Run: headless pygame with SDL's dummy video driver; simulated clock (each Clock.tick advances the game by its frame time, no real sleeping); random seed 0; keys injected as events and as key.get_pressed() state; mouse plan: one left click at the window centre at the start of phase 2, then a move to the lower-right quarter at the start of phase 3.
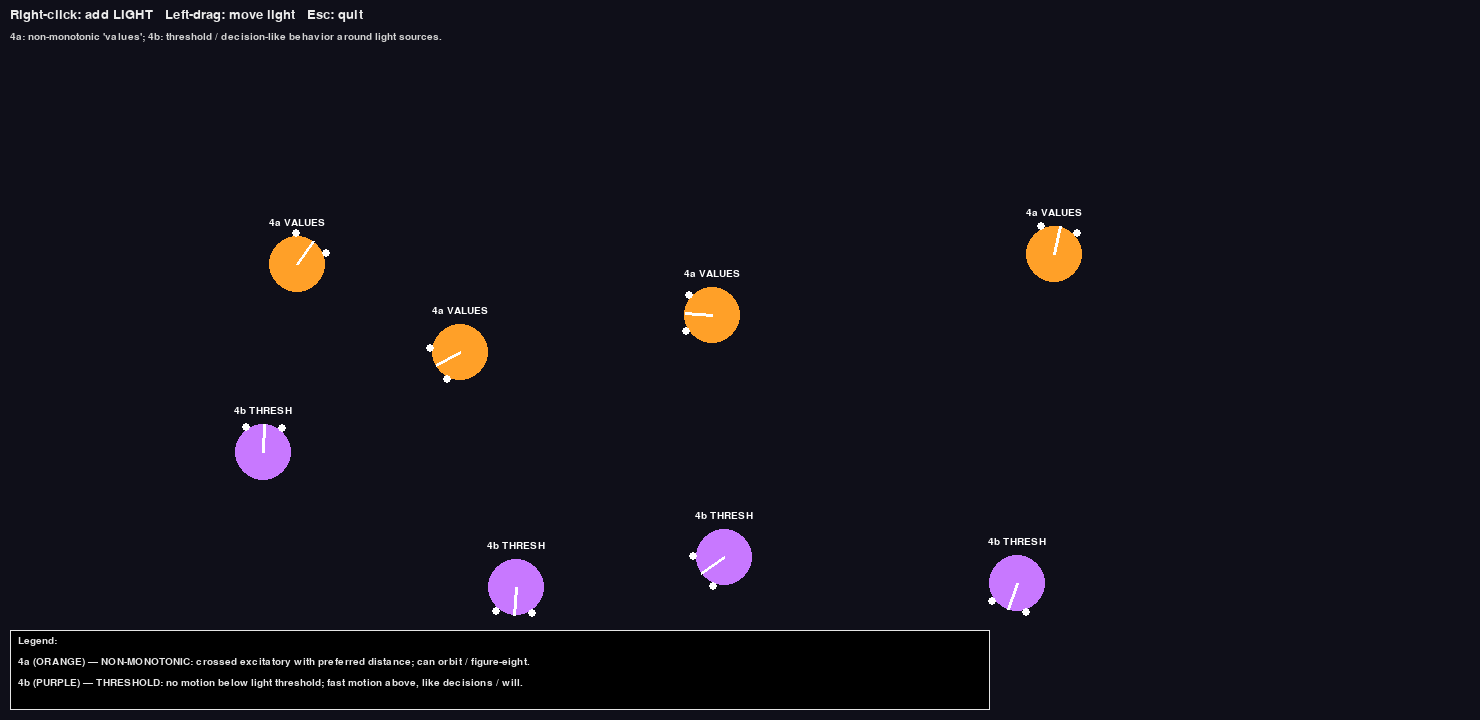
Frame 1 of 4 · flips 1–60 · no input
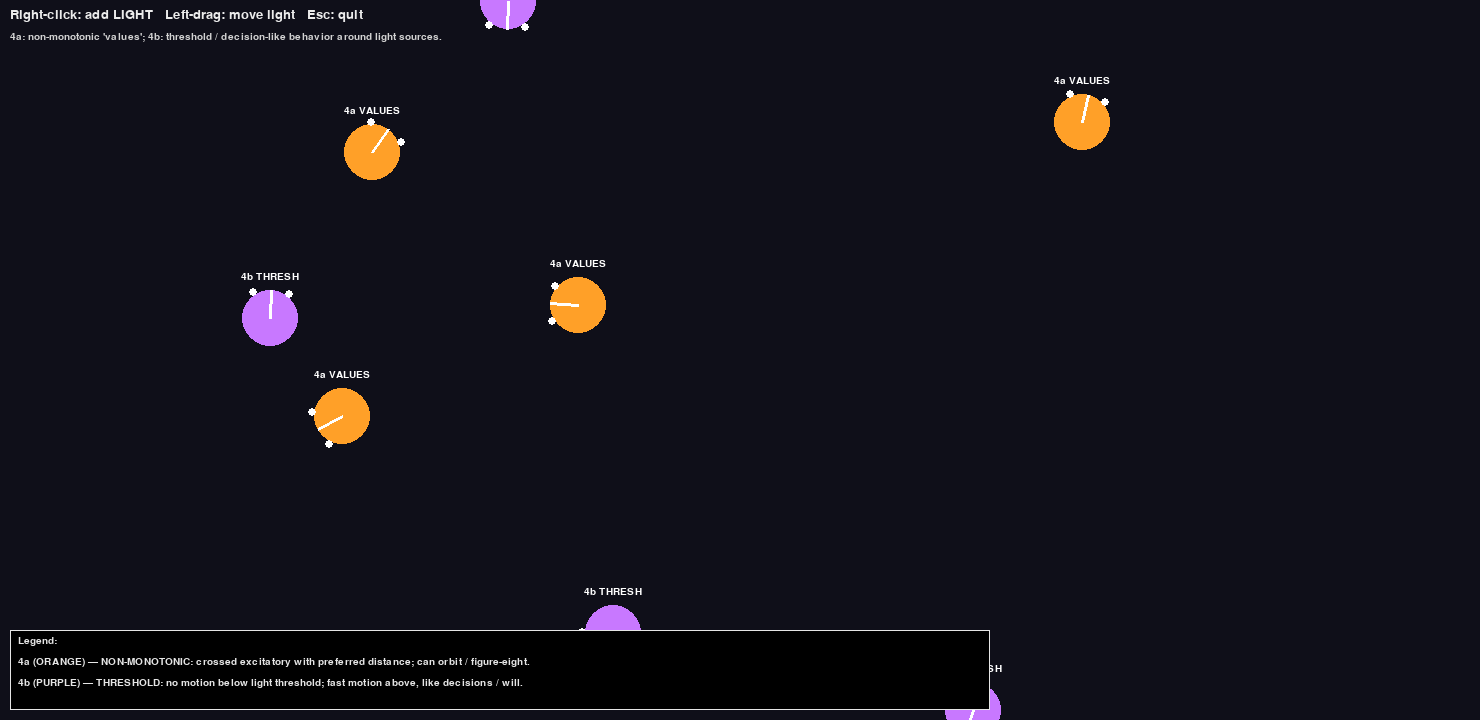
Frame 2 of 4 · flips 61–180 · clicked the window centre · tapped SPACE, RETURN · held RIGHT (→), D
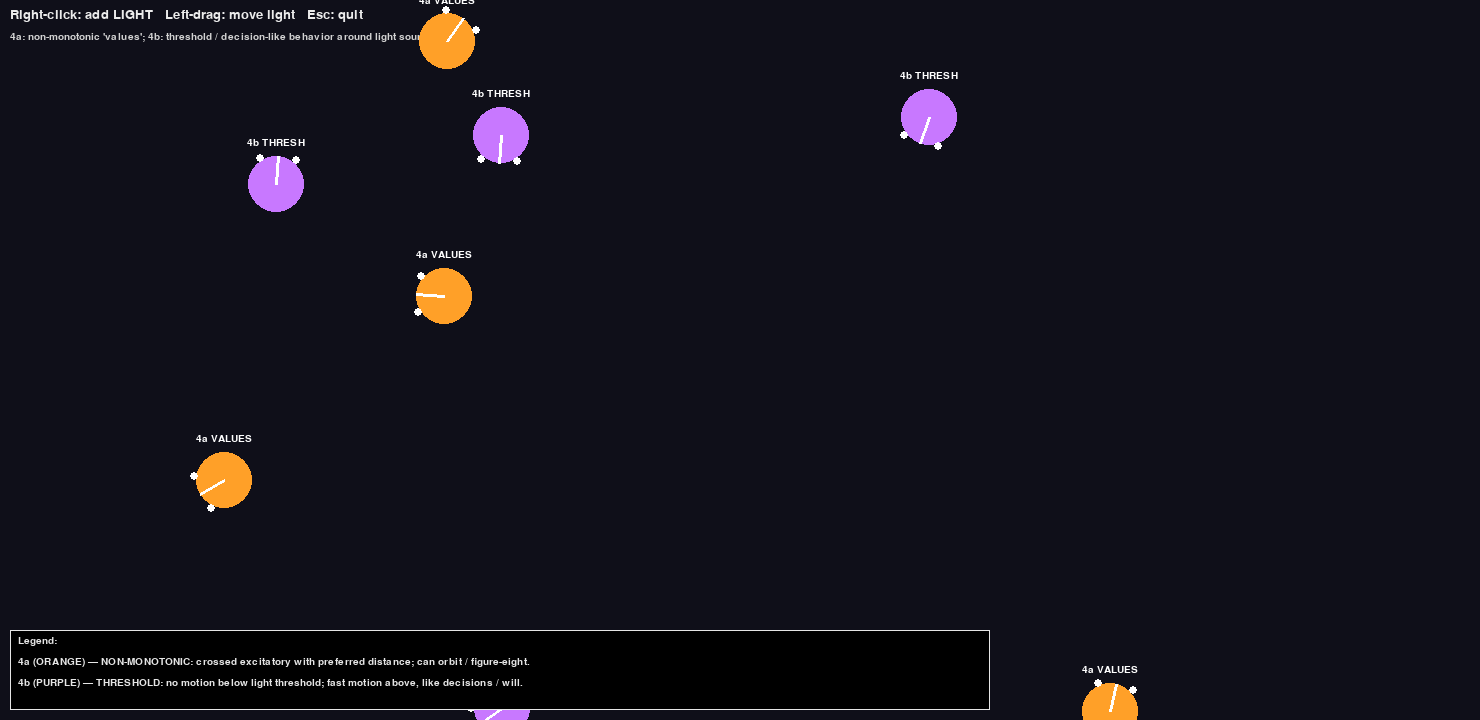
Frame 3 of 4 · flips 181–300 · moved the mouse to the lower-right quarter · held DOWN (↓), S
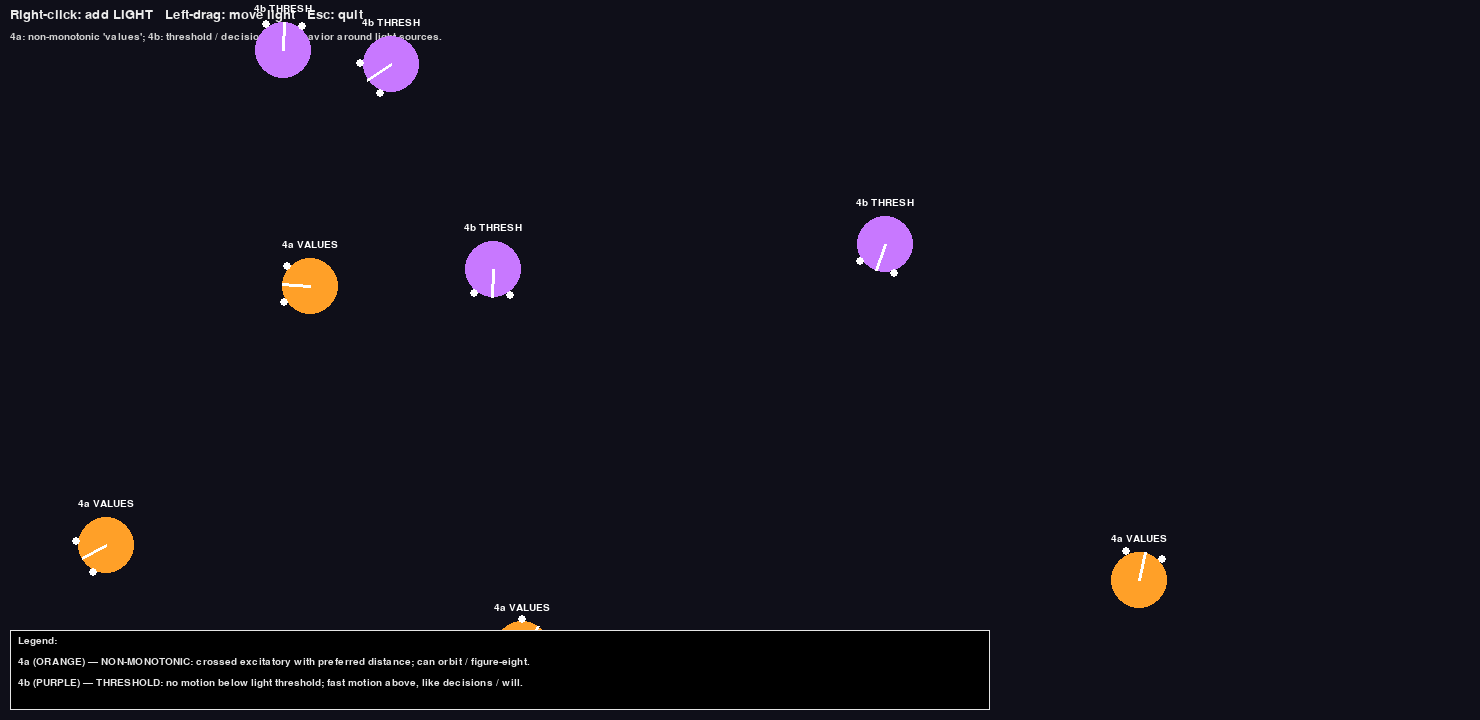
Frame 4 of 4 · flips 301–420 · held LEFT (←), A, UP (↑), W

The pygame program that drew these frames:

import math
import random
import pygame
import sys

WIDTH, HEIGHT = 1480, 720
BG_COLOR = (15, 15, 25)

LIGHT_COLOR = (255, 215, 0)
V4A_COLOR = (255, 160, 40)       # 4a orange
V4B_COLOR = (200, 120, 255)      # 4b purple


# shows how storng is the sources at a distance
def gaussian_intensity(dist, radius, strength):
    if dist > radius:
        return 0.0
    v = max(0.0, 1.0 - (dist / radius) ** 2)
    return v * strength


# source
class Source:
    def __init__(self, x, y, stype="light",
                 strength=1.2, radius=260):
        self.x = x
        self.y = y
        self.type = stype
        self.strength = strength
        self.radius = radius

    def pos(self):
        return (self.x, self.y)

    def draw(self, surf):
        if self.type == "light":
            pygame.draw.circle(
                surf, LIGHT_COLOR, (int(self.x), int(self.y)), 22)
            pygame.draw.circle(
                surf, (255, 255, 0), (int(self.x), int(self.y)), 5)

# vehicle body
class BraitenbergVehicle:
    """
    Types:
      "4a": non-monotonic (values / special tastes)
      "4b": threshold / step-like (decisions, will) [web:1][web:40][web:43]
    """

    def __init__(self, x, y, vtype="4a", color=(255, 255, 255)):
        self.x = x
        self.y = y
        self.angle = random.uniform(0, 2 * math.pi)
        self.vtype = vtype
        self.color = color

        self.base_speed = 70.0
        self.wheel_base = 40.0
        self.sensor_offset = 25.0
        self.sensor_side_offset = 18.0

# shows where the left and right sensors are in space
    def sensor_positions(self):
        fx = math.cos(self.angle) * self.sensor_offset
        fy = math.sin(self.angle) * self.sensor_offset

        px = -math.sin(self.angle) * self.sensor_side_offset
        py = math.cos(self.angle) * self.sensor_side_offset

        left = (self.x + fx + px, self.y + fy + py)
        right = (self.x + fx - px, self.y + fy - py)
        return left, right


# measures total light at left and right sensors
    def read_light_pair(self, light_sources):
        left_pos, right_pos = self.sensor_positions()
        sL = sR = 0.0
        for s in light_sources:
            sx, sy = s.pos()
            dL = math.dist((sx, sy), left_pos)
            dR = math.dist((sx, sy), right_pos)
            sL += gaussian_intensity(dL, s.radius, s.strength)
            sR += gaussian_intensity(dR, s.radius, s.strength)
        return sL, sR

    def step(self, dt, light_sources):
        if self.vtype == "4a":
            self.step_4a(dt, light_sources)
        else:
            self.step_4b(dt, light_sources)

        self.x %= WIDTH
        self.y %= HEIGHT

    # 4a non‑monotonic



    def nonmonotonic_response(self, I, I_pref=0.8, width=0.6, gain=170.0):
        """
        Bell‑shaped tuning: speeds up as intensity approaches I_pref,
        then slows again when intensity is too strong or too weak. [web:1][web:40][web:43]
        """
        if I <= 0:
            return 0.0
        d = (I - I_pref) / width
        return gain * math.exp(-d * d)

    def step_4a(self, dt, light_sources):
        """
        4a: crossed excitatory wiring (like 2b) + non‑monotonic response.
        Produces orbits / figure‑eight trajectories near the light. [web:1][web:40]
        """
        sL, sR = self.read_light_pair(light_sources)

        # crossed: left sensor → right motor, right sensor → left motor
        vL = self.base_speed + self.nonmonotonic_response(sR)
        vR = self.base_speed + self.nonmonotonic_response(sL)

        vL = max(-120.0, min(260.0, vL))
        vR = max(-120.0, min(260.0, vR))
        self.apply_wheel_speeds(dt, vL, vR)

    # 4b threshold

        # the step graph
            # below threshold, nothing happens
            # above threshold, suddend activation
    def threshold_response(self, I, thr=0.4, max_gain=220.0):
        """
        4b: no activation below threshold; strong activation above.
        Looks like a 'decision' to start moving. [web:1][web:25][web:43]
        """
        if I < thr:
            return 0.0
        base = 60.0
        return min(max_gain, base + (I - thr) * 200.0)

        # excitatory wiring
            # the curve graph with a break
            # hesitation, decision, will
    def step_4b(self, dt, light_sources):
        sL, sR = self.read_light_pair(light_sources)

        # ipsilateral excitatory with threshold
        vL = self.base_speed + self.threshold_response(sL)
        vR = self.base_speed + self.threshold_response(sR)

        vL = max(0.0, min(260.0, vL))
        vR = max(0.0, min(260.0, vR))
        self.apply_wheel_speeds(dt, vL, vR)


        # apply wwheel speed
    def apply_wheel_speeds(self, dt, vL, vR):
        v = 0.5 * (vL + vR)
        omega = (vR - vL) / self.wheel_base
        self.angle = (self.angle + omega * dt) % (2 * math.pi)
        self.x += math.cos(self.angle) * v * dt
        self.y += math.sin(self.angle) * v * dt

    def draw(self, surf, font_small):
        radius = 28
        pygame.draw.circle(
            surf, self.color, (int(self.x), int(self.y)), radius
        )

        hx = self.x + math.cos(self.angle) * radius
        hy = self.y + math.sin(self.angle) * radius
        pygame.draw.line(
            surf, (255, 255, 255),
            (self.x, self.y), (hx, hy), 3
        )

        left_s, right_s = self.sensor_positions()
        pygame.draw.circle(surf, (255, 255, 255), left_s, 4)
        pygame.draw.circle(surf, (255, 255, 255), right_s, 4)

        label = "4a VALUES" if self.vtype == "4a" else "4b THRESH"
        text = font_small.render(label, True, (255, 255, 255))
        surf.blit(text, (self.x - text.get_width() / 2,
                         self.y - radius - 18))

def main():
    pygame.init()
    pygame.display.set_caption(
        "Braitenberg Vehicles — 4a/4b only"
    )
    screen = pygame.display.set_mode((WIDTH, HEIGHT))
    clock = pygame.time.Clock()

    font = pygame.font.SysFont("consolas", 19)
    font_small = pygame.font.SysFont("consolas", 15)

    light_sources = []

    vehicles = []
    x_start = 260
    dx = 260
    # three columns of each type
    for i in range(4):
        x = x_start + dx * i
        vehicles.append(BraitenbergVehicle(x, 320, "4a", V4A_COLOR))
        vehicles.append(BraitenbergVehicle(x, 520, "4b", V4B_COLOR))

    dragging_light = None
    running = True

    while running:
        dt = clock.tick(60) / 1000.0

        for event in pygame.event.get():
            if event.type == pygame.QUIT:
                running = False

            elif event.type == pygame.KEYDOWN:
                if event.key == pygame.K_ESCAPE:
                    running = False

            elif event.type == pygame.MOUSEBUTTONDOWN:
                mx, my = pygame.mouse.get_pos()
                if event.button == 3:   # right click -> new light
                    light_sources.append(
                        Source(mx, my, "light", 1.2, 260)
                    )
                elif event.button == 1:  # left click -> drag nearest light
                    for src in light_sources:
                        if math.dist((mx, my), src.pos()) <= 26:
                            dragging_light = src
                            break

            elif event.type == pygame.MOUSEBUTTONUP:
                if event.button == 1:
                    dragging_light = None

            elif event.type == pygame.MOUSEMOTION:
                if dragging_light is not None:
                    mx, my = pygame.mouse.get_pos()
                    dragging_light.x = mx
                    dragging_light.y = my

        for v in vehicles:
            v.step(dt, light_sources)

        screen.fill(BG_COLOR)

        title = font.render(
            "Right-click: add LIGHT   Left-drag: move light   Esc: quit",
            True, (235, 235, 235),
        )
        screen.blit(title, (10, 8))

        info = font_small.render(
            "4a: non-monotonic 'values'; 4b: threshold / decision-like behavior around light sources.",
            True, (210, 210, 210),
        )
        screen.blit(info, (10, 32))

        for s in light_sources:
            s.draw(screen)

        for v in vehicles:
            v.draw(screen, font_small)

        legend_lines = [
            "Legend:",
            "4a (ORANGE) — NON-MONOTONIC: crossed excitatory with preferred distance; can orbit / figure-eight.",
            "4b (PURPLE) — THRESHOLD: no motion below light threshold; fast motion above, like decisions / will.",
        ]
        box_x, box_y = 10, HEIGHT - 90
        box_w, box_h = 980, 80
        pygame.draw.rect(screen, (0, 0, 0), (box_x, box_y, box_w, box_h))
        pygame.draw.rect(screen, (230, 230, 230),
                         (box_x, box_y, box_w, box_h), 1)
        for i, line in enumerate(legend_lines):
            t = font_small.render(line, True, (230, 230, 230))
            screen.blit(t, (box_x + 8, box_y + 6 + 21 * i))

        pygame.display.flip()

    pygame.quit()
    sys.exit()


if __name__ == "__main__":
    main()
